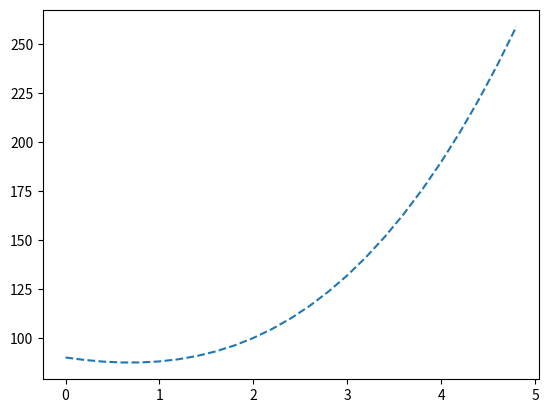

This chart was generated by the following Python code:
import numpy as np
import matplotlib.pyplot as plt

t = np.arange(0., 5., 0.2)

plt.plot(t, t**3 + 4 * t**2 - 7 * t + 90, '--')
plt.show()